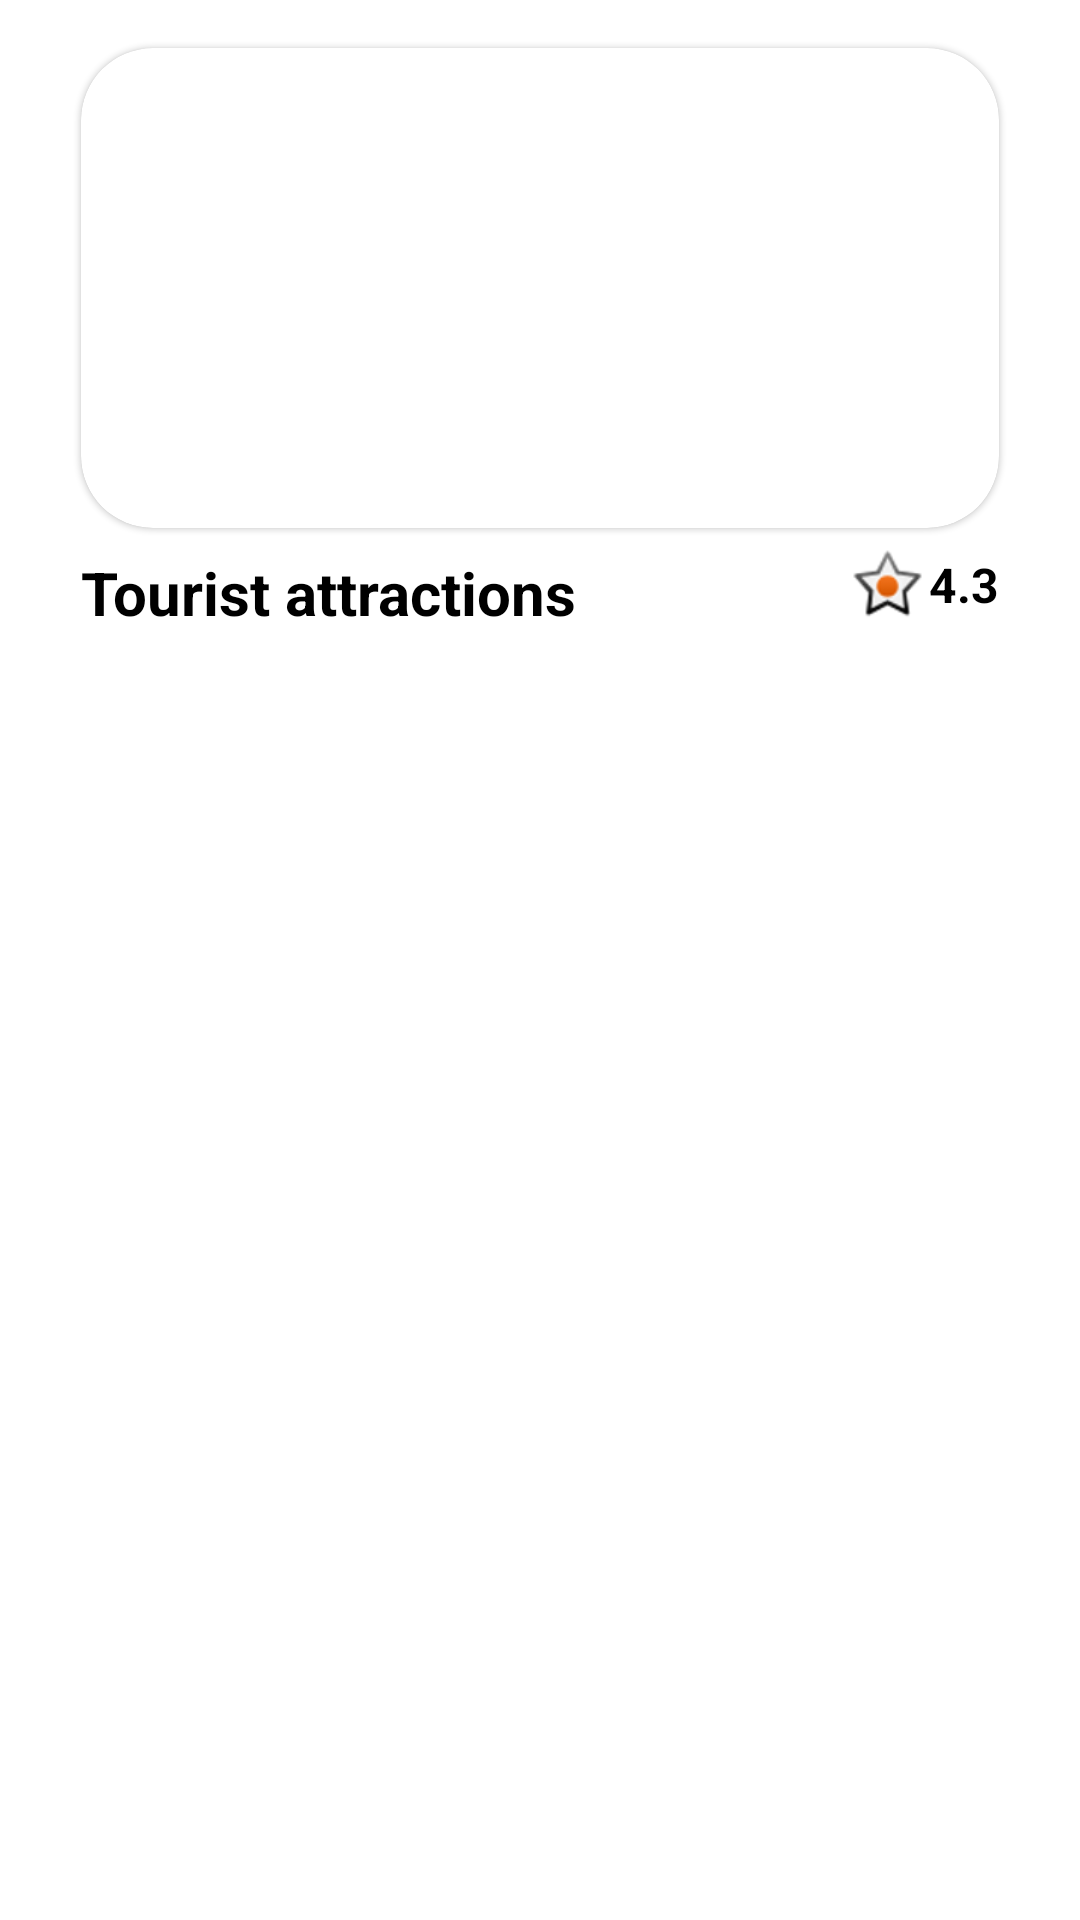

Layout XML and referenced resources for this Android screen:
<!-- AndroidManifest.xml: application theme Theme.MapApp -->
<!-- res/layout/rv_place.xml -->
<?xml version="1.0" encoding="utf-8"?>

<androidx.constraintlayout.widget.ConstraintLayout xmlns:android="http://schemas.android.com/apk/res/android"
    android:layout_width="match_parent"
    android:layout_height="wrap_content"
    xmlns:app="http://schemas.android.com/apk/res-auto">

    <com.google.android.material.card.MaterialCardView
        android:layout_width="0dp"
        android:layout_height="160dp"
        app:cardCornerRadius="24dp"
        app:layout_constraintStart_toStartOf="parent"
        android:layout_marginTop="16dp"
        app:layout_constraintEnd_toEndOf="parent"
        app:layout_constraintWidth_percent="0.85"
        app:layout_constraintTop_toTopOf="parent"
        android:id="@+id/cd_place">

        <ImageView
            android:layout_width="match_parent"
            android:layout_height="match_parent"
            android:scaleType="centerCrop"
            android:id="@+id/iv_place"/>

    </com.google.android.material.card.MaterialCardView>


    <com.google.android.material.textview.MaterialTextView
        android:layout_width="wrap_content"
        android:layout_height="wrap_content"
        app:layout_constraintStart_toStartOf="@id/cd_place"
        app:layout_constraintTop_toBottomOf="@id/cd_place"
        android:text="Tourist attractions"
        android:layout_marginTop="8dp"
        android:textSize="20sp"
        android:id="@+id/tv_place"
        android:textStyle="bold"
        android:textColor="@color/text_color"/>

    <com.google.android.material.textview.MaterialTextView
        android:layout_width="wrap_content"
        android:layout_height="wrap_content"
        app:layout_constraintEnd_toEndOf="@id/cd_place"
        app:layout_constraintTop_toBottomOf="@id/cd_place"
        android:text="4.3"
        android:layout_marginTop="8dp"
        android:textSize="16sp"
        android:textStyle="bold"
        android:id="@+id/iv_star"
        android:textColor="@color/text_color"/>

    <ImageView
        android:layout_width="wrap_content"
        android:layout_height="wrap_content"
        android:src="@android:drawable/star_on"
        android:id="@+id/iv_staricon"
        app:layout_constraintEnd_toStartOf="@id/iv_star"
        app:layout_constraintTop_toTopOf="@id/iv_star"
        app:layout_constraintBottom_toBottomOf="@id/iv_star"/>



    
</androidx.constraintlayout.widget.ConstraintLayout>
<!-- resources referenced by this layout -->
<resources>
  <color name="text_color">#000000</color>
  <style name="Theme.MapApp" parent="Theme.MaterialComponents.DayNight.NoActionBar">
          
          <item name="colorPrimary">@color/purple_500</item>
          <item name="colorPrimaryVariant">@color/purple_700</item>
          <item name="colorOnPrimary">@color/white</item>
          
          <item name="colorSecondary">@color/teal_200</item>
          <item name="colorSecondaryVariant">@color/teal_700</item>
          <item name="colorOnSecondary">@color/black</item>
          <item name="windowActionBar">false</item>
          <item name="windowNoTitle">true</item>
          
          <item name="android:statusBarColor" tools:targetApi="l">?attr/colorPrimaryVariant</item>
          
      </style>
  <color name="purple_500">#3B1CFF</color>
  <color name="purple_700">#3B1CFF</color>
  <color name="white">#FFFFFFFF</color>
  <color name="teal_200">#FF03DAC5</color>
  <color name="teal_700">#FF018786</color>
  <color name="black">#FF000000</color>
</resources>
